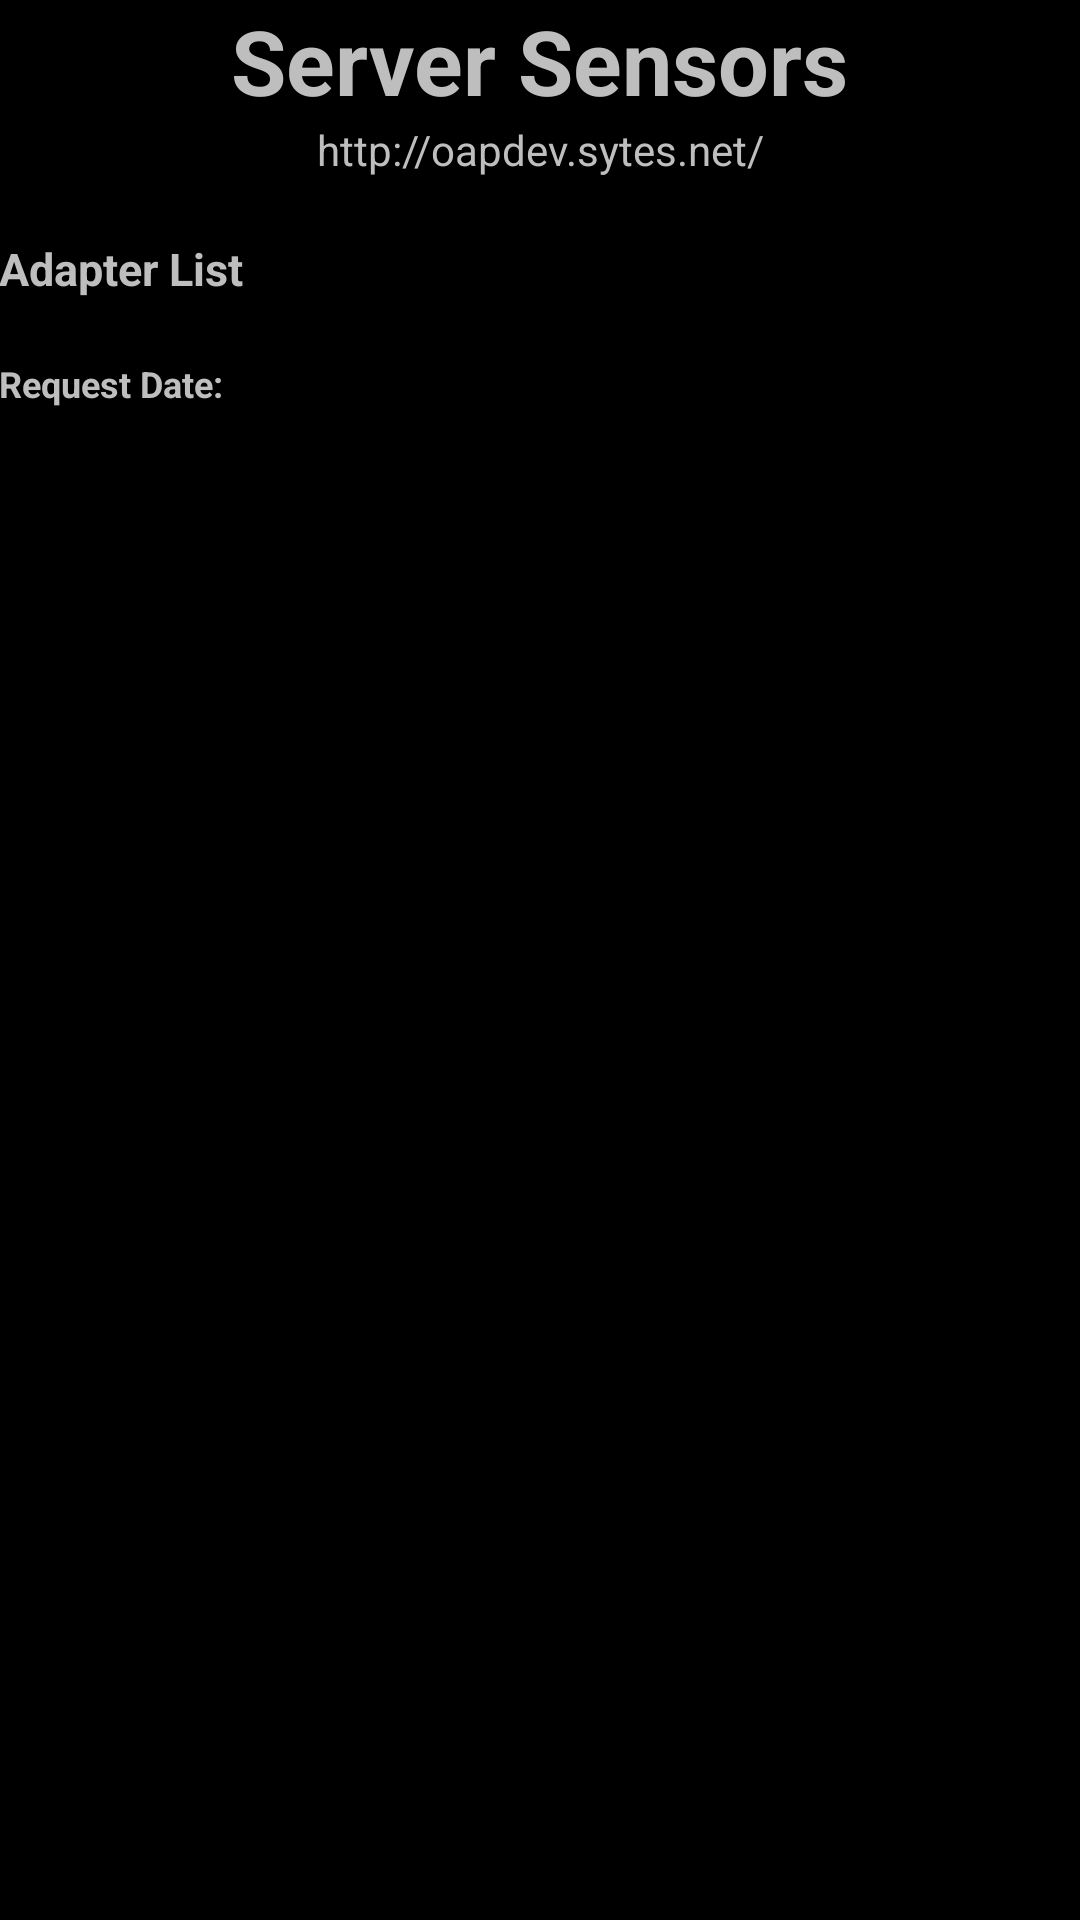

This screen was rendered from an Android layout file. Write that file and the resources it references.
<!-- AndroidManifest.xml: application theme AppTheme -->
<!-- res/layout/activity_sensor_view.xml -->
<RelativeLayout xmlns:android="http://schemas.android.com/apk/res/android"
    xmlns:tools="http://schemas.android.com/tools"
    android:layout_width="match_parent"
    android:layout_height="match_parent"
    android:paddingBottom="@dimen/activity_vertical_margin"
    android:paddingLeft="@dimen/activity_horizontal_margin"
    android:paddingRight="@dimen/activity_horizontal_margin"
    android:paddingTop="@dimen/activity_vertical_margin"
    tools:context="ca.owenpeterson.sysinfoviewer.views.SensorView">

    <ScrollView xmlns:android="http://schemas.android.com/apk/res/android"
        android:layout_width="match_parent"
        android:layout_height="match_parent">

        <RelativeLayout
            android:layout_width="match_parent"
            android:layout_height="match_parent">

            <LinearLayout
                android:id="@+id/pane_title"
                android:layout_width="match_parent"
                android:layout_height="wrap_content"
                android:gravity="center"
                android:orientation="vertical"
                android:layout_marginBottom="20dp">

                <TextView
                    android:layout_width="wrap_content"
                    android:layout_height="wrap_content"
                    android:text="@string/title"
                    android:textSize="30sp"
                    android:textStyle="bold" />

                <TextView
                    android:id="@+id/text_url"
                    android:layout_width="match_parent"
                    android:layout_height="wrap_content"
                    android:text="http://oapdev.sytes.net/"
                    android:gravity="center"/>
            </LinearLayout>

            <TextView
                android:id="@+id/text_adapter_list"
                android:layout_width="wrap_content"
                android:layout_height="wrap_content"
                android:text="@string/title_adapters"
                android:textSize="15sp"
                android:textStyle="bold"
                android:layout_marginBottom="20dp"
                android:layout_below="@id/pane_title"/>

            <LinearLayout
                android:id="@+id/pane_request_date"
                android:layout_width="wrap_content"
                android:layout_height="wrap_content"
                android:orientation="horizontal"
                android:layout_below="@id/text_adapter_list">

                <TextView
                    android:id="@+id/text_request_date"
                    android:layout_width="90dp"
                    android:layout_marginEnd="20dp"
                    android:layout_height="wrap_content"
                    android:text="@string/text_request_date"
                    android:textSize="12sp"
                    android:textStyle="bold" />

                <TextView
                    android:id="@+id/request_date"
                    android:layout_width="wrap_content"
                    android:layout_height="wrap_content"
                    android:textSize="12sp" />

            </LinearLayout>

            <LinearLayout
                android:id="@+id/pane_adapters"
                android:layout_width="match_parent"
                android:layout_height="wrap_content"
                android:orientation="vertical"
                android:layout_below="@+id/pane_request_date">
            </LinearLayout>
        </RelativeLayout>
    </ScrollView>
</RelativeLayout>
<!-- resources referenced by this layout -->
<resources>
  <string name="text_request_date">Request Date:</string>
  <string name="title">Server Sensors</string>
  <string name="title_adapters">Adapter List</string>
  <style name="AppTheme" parent="android:Theme.Holo">
          
          <item name="icon_refresh">@drawable/ic_action_refresh_dark</item>
          <item name="icon_settings">@drawable/ic_action_settings_dark</item>
      </style>
</resources>
